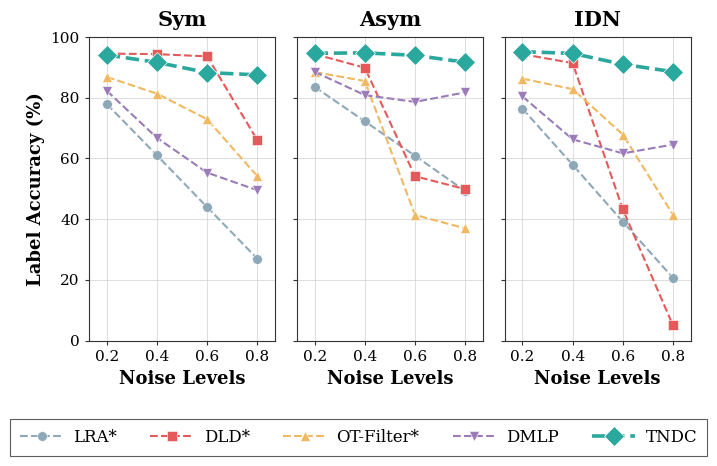

Python code for this plot:
import matplotlib.pyplot as plt
import matplotlib.font_manager as fm
import numpy as np

# 1. 全局字体设置
available_fonts = {f.name for f in fm.fontManager.ttflist}
if 'Times New Roman' in available_fonts:
    plt.rcParams["font.family"] = ["Times New Roman", "serif"]
else:
    plt.rcParams["font.family"] = ["DejaVu Serif", "serif"]

plt.rcParams["axes.unicode_minus"] = False
plt.rcParams['font.size'] = 12
plt.rcParams['axes.labelsize'] = 13
plt.rcParams['xtick.labelsize'] = 11
plt.rcParams['ytick.labelsize'] = 11
plt.rcParams['legend.fontsize'] = 12

noise_levels = [0.2, 0.4, 0.6, 0.8]

# 数据：CIFAR10
data = {
    'LRA*': {'IDN': [76.37, 57.90, 39.16, 20.65], 'Sym': [77.89, 60.99, 43.94, 26.98], 'Asym': [83.54, 72.20, 60.88, 49.26]},
    'DLD*': {'IDN': [94.33, 91.38, 43.24, 5.00], 'Sym': [94.51, 94.34, 93.60, 66.05], 'Asym': [94.34, 89.87, 54.13, 49.88]},
    'OT-Filter*': {'IDN': [86.26, 82.82, 67.86, 41.47], 'Sym': [86.83, 81.31, 72.89, 54.16], 'Asym': [88.43, 85.48, 41.39, 36.95]},
    'DMLP': {'IDN': [80.40, 66.28, 61.66, 64.55], 'Sym': [82.27, 66.75, 55.30, 49.52], 'Asym': [88.50, 80.85, 78.60, 81.74]},
    'TNDC': {'IDN': [95.15, 94.58, 90.99, 88.55], 'Sym': [94.07, 91.62, 88.27, 87.51], 'Asym': [94.61, 94.76, 93.94, 91.67]}
}

# 配色：匹配目标图柔和色调
colors = {
    'LRA*': '#8FA8B8',
    'DLD*': '#E45A5A',
    'OT-Filter*': '#F0B860',
    'DMLP': '#9B7BB8',
    'TNDC': '#2BA89E'
}

# 标记
markers = {
    'LRA*': 'o',
    'DLD*': 's',
    'OT-Filter*': '^',
    'DMLP': 'v',
    'TNDC': 'D'
}

# 创建图形：白色画布，3 个子图共享 y 轴
fig, axes = plt.subplots(1, 3, figsize=(7, 4.5), sharey=True, facecolor='white')
subplot_titles = ['Sym', 'Asym', 'IDN']

for i, ax in enumerate(axes):
    title = subplot_titles[i]

    # 白色子图背景
    ax.set_facecolor('white')

    # 浅灰色网格细线
    ax.grid(True, which='major', linestyle='-', linewidth=0.5,
            color='#D0D0D0', alpha=1.0, zorder=0)
    ax.set_axisbelow(True)

    # 标题（粗体）
    ax.set_title(title, fontsize=15, pad=8, fontweight='bold')

    # X 轴标签（粗体）
    ax.set_xlabel('Noise Levels', fontsize=13, fontweight='bold', labelpad=4)
    ax.set_xticks(noise_levels)
    ax.set_xlim(0.13, 0.87)
    ax.set_ylim(0, 100)

    # 绘制曲线
    for series in data:
        if series == 'TNDC':
            lw, ms, mew = 2.6, 10, 0.5
        else:
            lw, ms, mew = 1.5, 7, 0.4

        ax.plot(noise_levels, data[series][title],
                marker=markers[series],
                linestyle='--',
                color=colors[series],
                linewidth=lw,
                markersize=ms,
                markeredgecolor='white',
                markeredgewidth=mew,
                zorder=3,
                label=series if i == 0 else "")

    # 四周边框都保留：细黑线
    for spine in ax.spines.values():
        spine.set_visible(True)
        spine.set_linewidth(0.8)
        spine.set_color('#333333')

    # 刻度
    ax.tick_params(axis='x', which='both', length=3, width=0.8,
                   color='#333333', pad=4, direction='out')
    ax.tick_params(axis='y', which='both', length=3, width=0.8,
                   color='#333333', pad=4, direction='out')

    # 中间和右侧子图：显示 y 轴刻度数字（独立的框）
    if i > 0:
        # 重新启用 y 轴刻度标签可见性
        for label in ax.get_yticklabels():
            label.set_visible(True)

# 左侧 y 轴标签（粗体）
axes[0].set_ylabel('Label Accuracy (%)', fontsize=13, fontweight='bold', labelpad=4)
for ax in axes:
    ax.set_yticks(np.arange(0, 101, 20))
    ax.set_yticklabels([str(int(x)) for x in np.arange(0, 101, 20)])

# 中间和右侧的 y 轴刻度标签隐藏（保持只有左边显示数字，但每个子图都是独立的框）
for ax in axes[1:]:
    ax.tick_params(axis='y', labelleft=False)

# 图例：带黑色细边框
handles, labels = axes[0].get_legend_handles_labels()
legend = fig.legend(handles, labels,
                    loc='lower center',
                    ncol=5,
                    bbox_to_anchor=(0.5, -0.05),
                    frameon=True,
                    fancybox=False,
                    edgecolor='#333333',
                    facecolor='white',
                    handlelength=2.6,
                    columnspacing=2.0,
                    handletextpad=0.6,
                    borderpad=0.6)
legend.get_frame().set_linewidth(0.8)

# 布局：子图之间留出一定间距，三个框独立
plt.tight_layout(rect=[0, 0.08, 1, 1])
plt.subplots_adjust(wspace=0.12)

# 保存：PNG 300dpi 白底
plt.savefig('./cifar10_results.png',
            dpi=300, bbox_inches='tight', facecolor='white')
print("Saved successfully")
